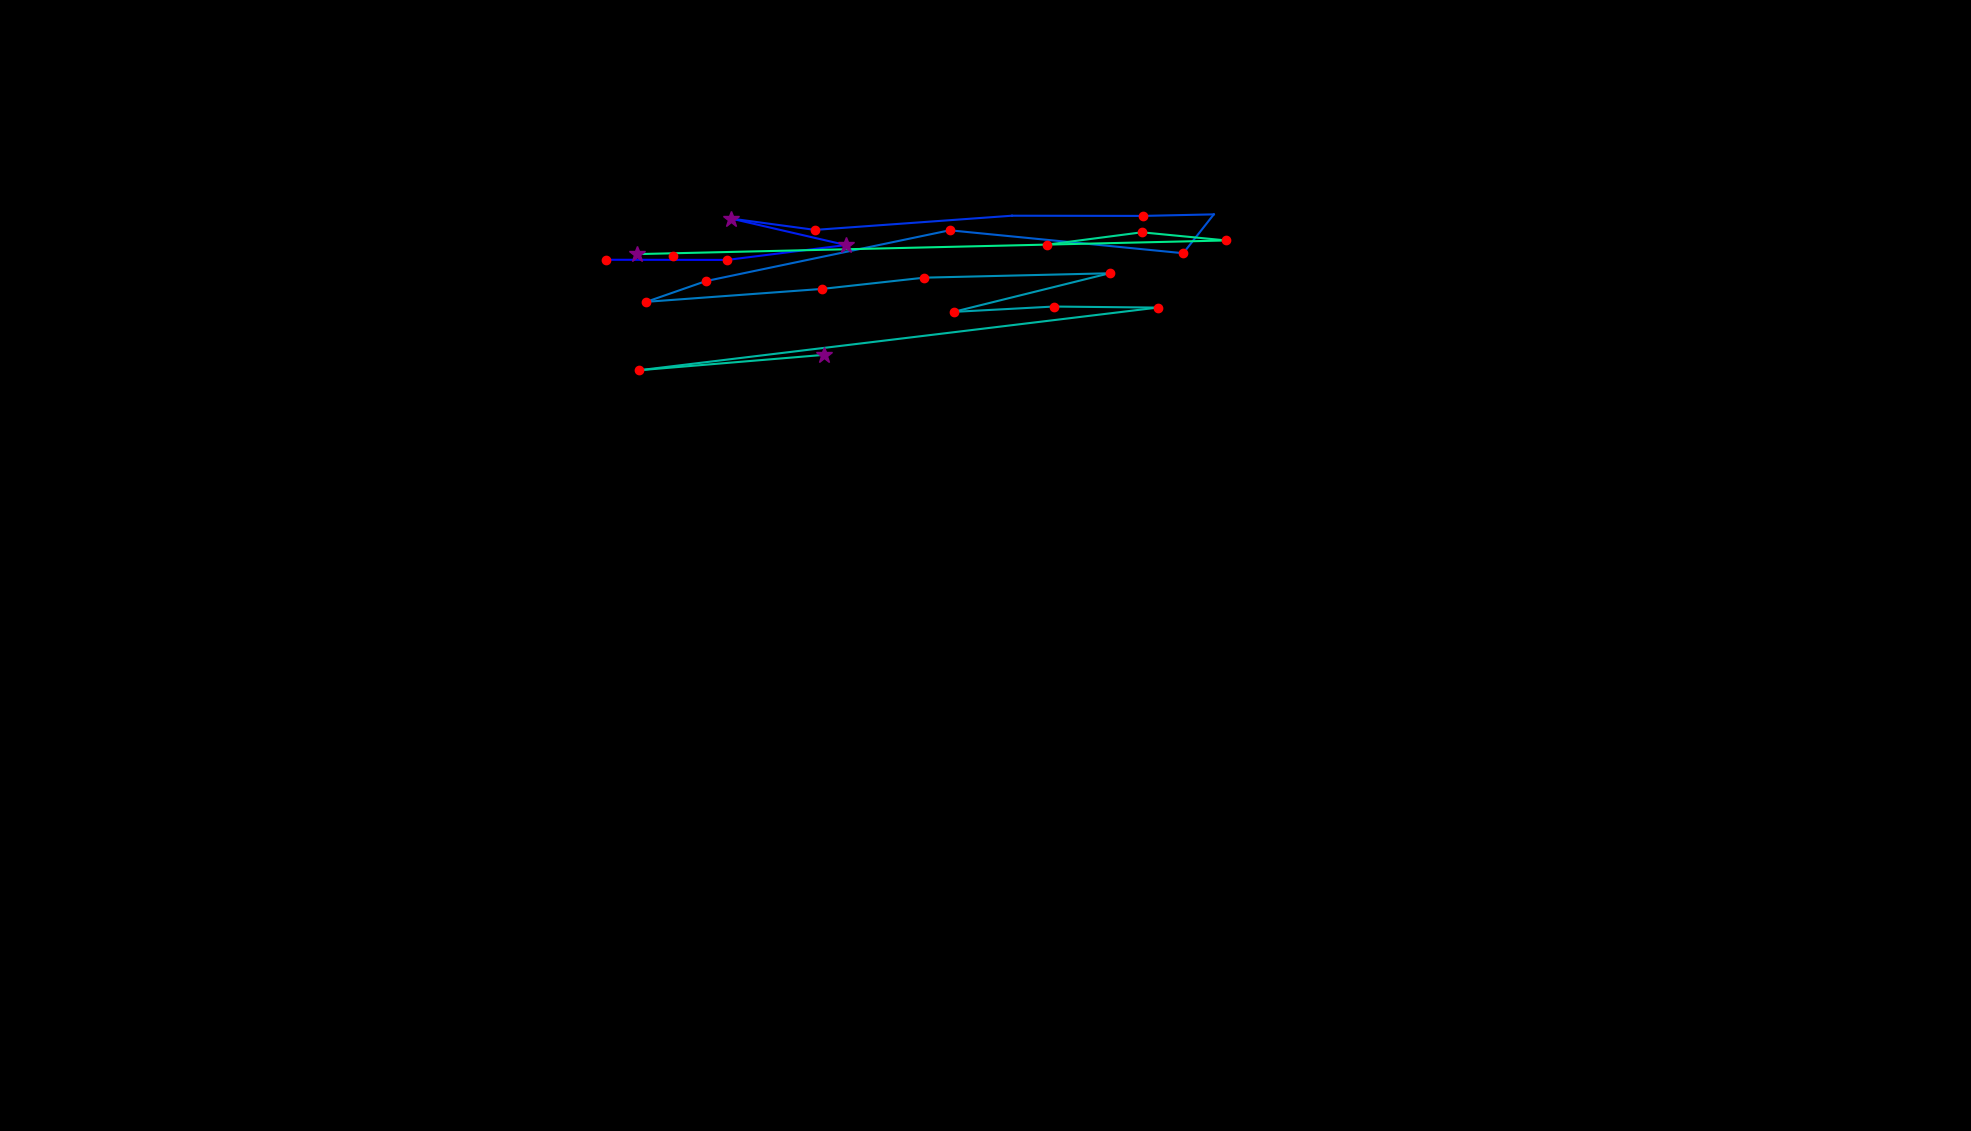

Data behind this chart, as committed beside it:
, fixation_id, timestamp, avg_gaze_x, avg_gaze_y, duration
0, 162.0, 48235, 874.2, 1136, 228.9
1, 164.0, 48946, 787.5, 1131, 228.9
2, 165.0, 49223, 944.3, 1131, 144.6
3, 166.0, 49403, 1099, 1151, 265.1
4, 167.0, 49705, 949.4, 1185, 265.1
5, 168.0, 50018, 1058, 1170, 156.6
6, 169.0, 50331, 1314, 1189, 108.4
7, 170.0, 50560, 1484, 1188, 192.8
8, 171.0, 50849, 1576, 1190, 96.4
9, 172.0, 50970, 1537, 1140, 216.9
10, 173.0, 51271, 1233, 1170, 192.8
11, 174.0, 51548, 916.9, 1104, 144.6
12, 175.0, 51717, 839.4, 1077, 204.8
13, 176.0, 51994, 1068, 1094, 168.7
14, 177.0, 52187, 1200, 1108, 192.8
15, 178.0, 52416, 1441, 1114, 228.9
16, 179.0, 52705, 1238, 1064, 132.5
17, 180.0, 52886, 1368, 1071, 120.5
18, 181.0, 53054, 1503, 1069, 132.5
19, 182.0, 53548, 829.6, 988, 228.9
20, 183.0, 53826, 1070, 1008, 397.6
21, 185.0, 54753, 1360, 1151, 144.6
22, 186.0, 54934, 1483, 1167, 228.9
23, 187.0, 55320, 1592, 1157, 216.9
24, 188.0, 55850, 827.6, 1139, 337.4
